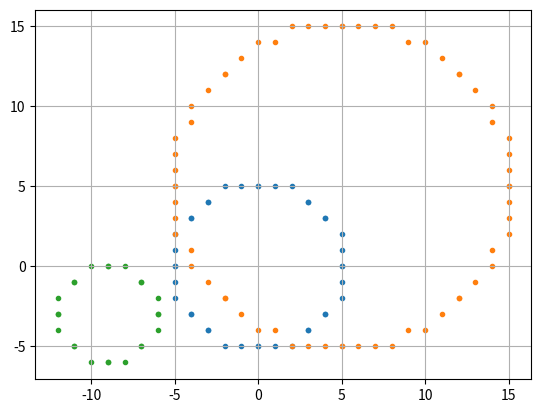
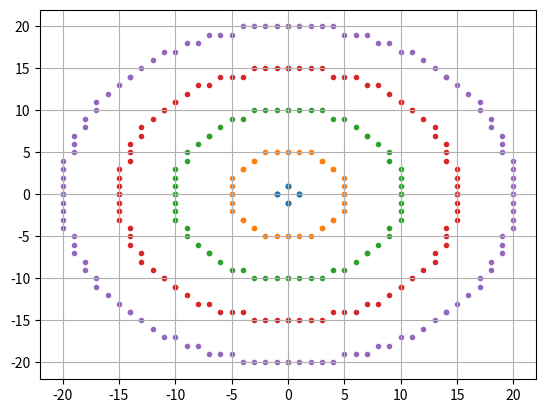

Write the Python code that produced these figures, in order.
import matplotlib .pyplot as plt

def plot_circle_points (xc , yc , x, y, xes , yes):
    pts = [
    ( x + xc , y + yc),
    (-x + xc , y + yc),
    ( x + xc , -y + yc),
    (-x + xc , -y + yc),
    ( y + xc , x + yc),
    (-y + xc , x + yc),
    ( y + xc , -x + yc),
    (-y + xc , -x + yc),
    ]
    for px , py in pts:
        xes.append(px)
        yes.append(py)

def midpoint_circle (r, xc=0, yc =0):
    x = 0
    y = r
    p = 1 - r
    xes , yes = [], []
    plot_circle_points (xc , yc , x, y, xes , yes)
    while x < y:
        x += 1
        if p < 0:
            p = p + 2 * x + 1
        else:
            y -= 1
            p = p + 2 * (x - y) + 1
        plot_circle_points (xc , yc , x, y, xes , yes)
    return xes , yes

def plot_midpoint_circle (r, xc=0, yc =0):
    xes , yes = midpoint_circle (r, xc , yc)
    plt.scatter(xes , yes , marker='.')

# Draw circles with different radii and centres.

plot_midpoint_circle(5)
plot_midpoint_circle(10,5,5)
plot_midpoint_circle(3, -9,-3)
plt.grid(True)
plt.savefig("LAB4_qn2.png")
plt.close()


#Use the algorithm to draw concentric circles (target pattern).


plot_midpoint_circle(1)
plot_midpoint_circle(5)
plot_midpoint_circle(10)
plot_midpoint_circle(15)
plot_midpoint_circle(20)
plt.grid(True)
plt.savefig("LAB4_qn3.png")
plt.close()
